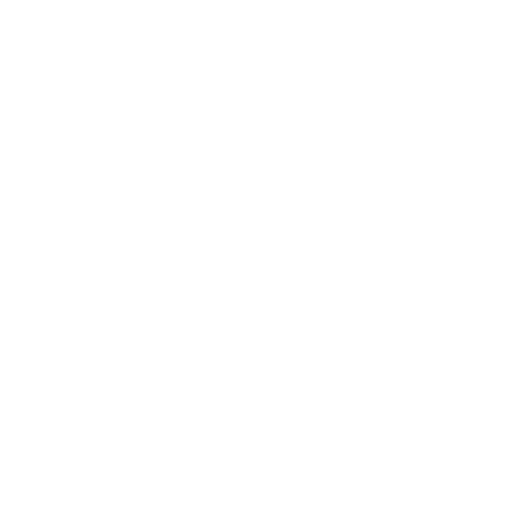
t = 0.00 s
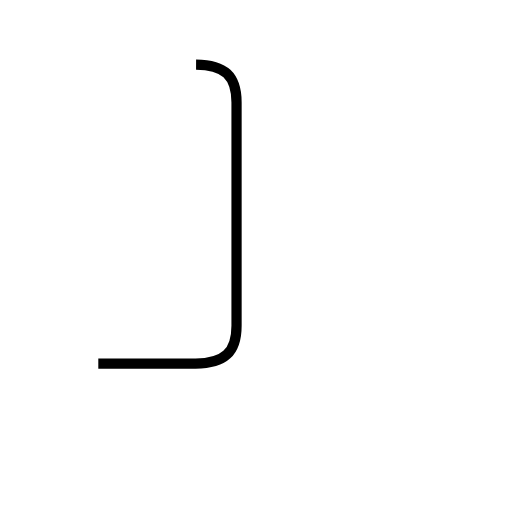
t = 1.32 s
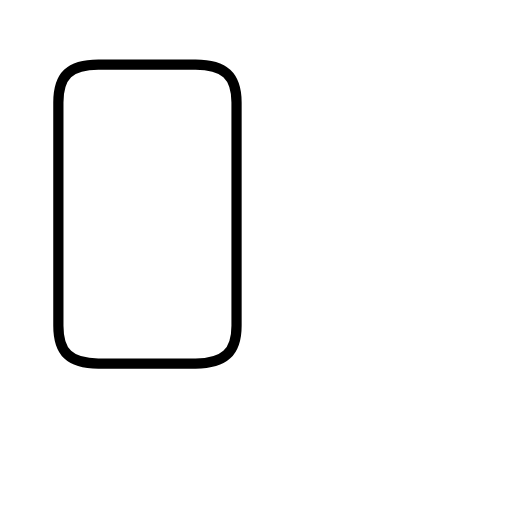
t = 2.63 s
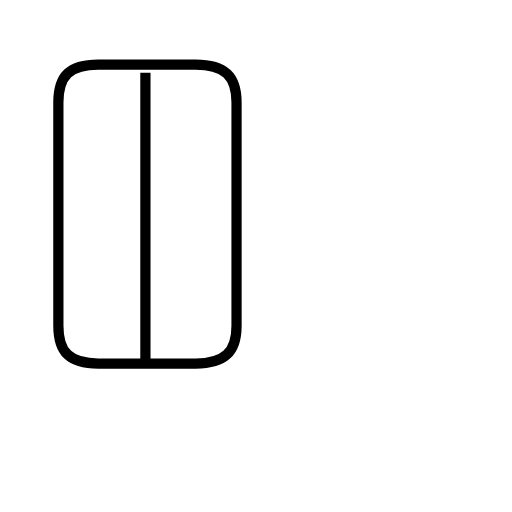
t = 3.48 s
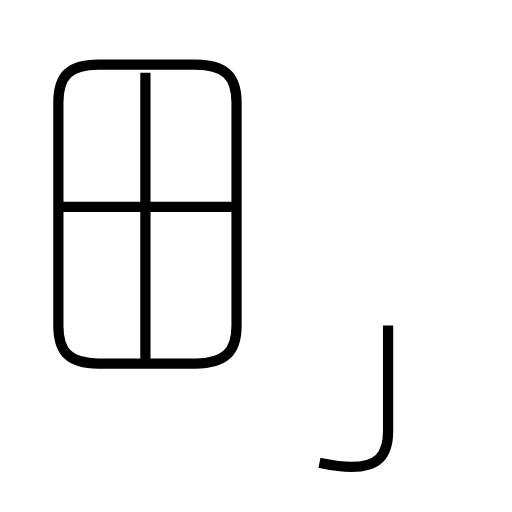
t = 4.56 s
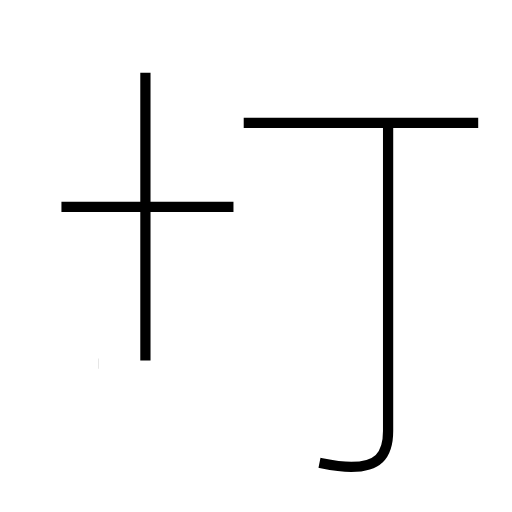
t = 5.82 s

The animated SVG that drew these frames (rendered in a browser with its animation timeline set to each time). Animation: 5 SMIL elements (animate=5); one cycle of 5.82 s.

<?xml version='1.0' encoding='utf-8'?>
<svg viewBox="0.0 -6.0 50.0 50.0" version="1.1" xmlns="http://www.w3.org/2000/svg"><rect x="-1000" y="-1000" width="2000" height="2000" stroke="white" fill="white" /><g style="fill:none;stroke:#000000;stroke-width:1"><path d="M 9.6 -8.5 L 19.1 -8.5 C 21.9 -8.5 23.1 -9.6 23.1 -12.2 L 23.1 -34.0 C 23.1 -36.6 21.9 -37.7 19.1 -37.7 L 9.6 -37.7 C 6.8 -37.7 5.7 -36.6 5.7 -34.0 L 5.7 -12.2 C 5.7 -9.6 6.8 -8.5 9.6 -8.5 Z " transform="translate(0.0 38.0)" stroke-dasharray="87.73112842870856" stroke-dashoffset="87.73112842870856"><animate attributeName="stroke-dashoffset" from="87.73112842870856" to="0" dur="2.631933852861257s" begin="0s; anim_end.end" fill="freeze" id="anim0" /></path><path d="M 14.2 -8.8 L 14.2 -36.9 " transform="translate(0.0 38.0)" stroke-dasharray="28.099999999999998" stroke-dashoffset="28.099999999999998"><animate attributeName="stroke-dashoffset" from="28.099999999999998" to="0" dur="0.8429999999999999s" begin="anim0.end" fill="freeze" id="anim1" /></path><path d="M 22.8 -23.8 L 6.0 -23.8 " transform="translate(0.0 38.0)" stroke-dasharray="16.8" stroke-dashoffset="16.8"><animate attributeName="stroke-dashoffset" from="16.8" to="0" dur="0.504s" begin="anim1.end" fill="freeze" id="anim2" /></path><path d="M 31.2 1.2 C 32.2 1.4 33.1 1.6 34.3 1.6 C 36.8 1.6 37.9 0.6 37.9 -1.9 L 37.9 -31.5 " transform="translate(0.0 38.0)" stroke-dasharray="38.55956265217023" stroke-dashoffset="38.55956265217023"><animate attributeName="stroke-dashoffset" from="38.55956265217023" to="0" dur="1.1567868795651068s" begin="anim2.end" fill="freeze" id="anim3" /></path><path d="M 46.7 -32.0 L 23.8 -32.0" transform="translate(0.0 38.0)" stroke-dasharray="22.900000000000002" stroke-dashoffset="22.900000000000002"><animate attributeName="stroke-dashoffset" from="22.900000000000002" to="0" dur="0.687s" begin="anim3.end" fill="freeze" id="anim_end" /></path></g></svg>
